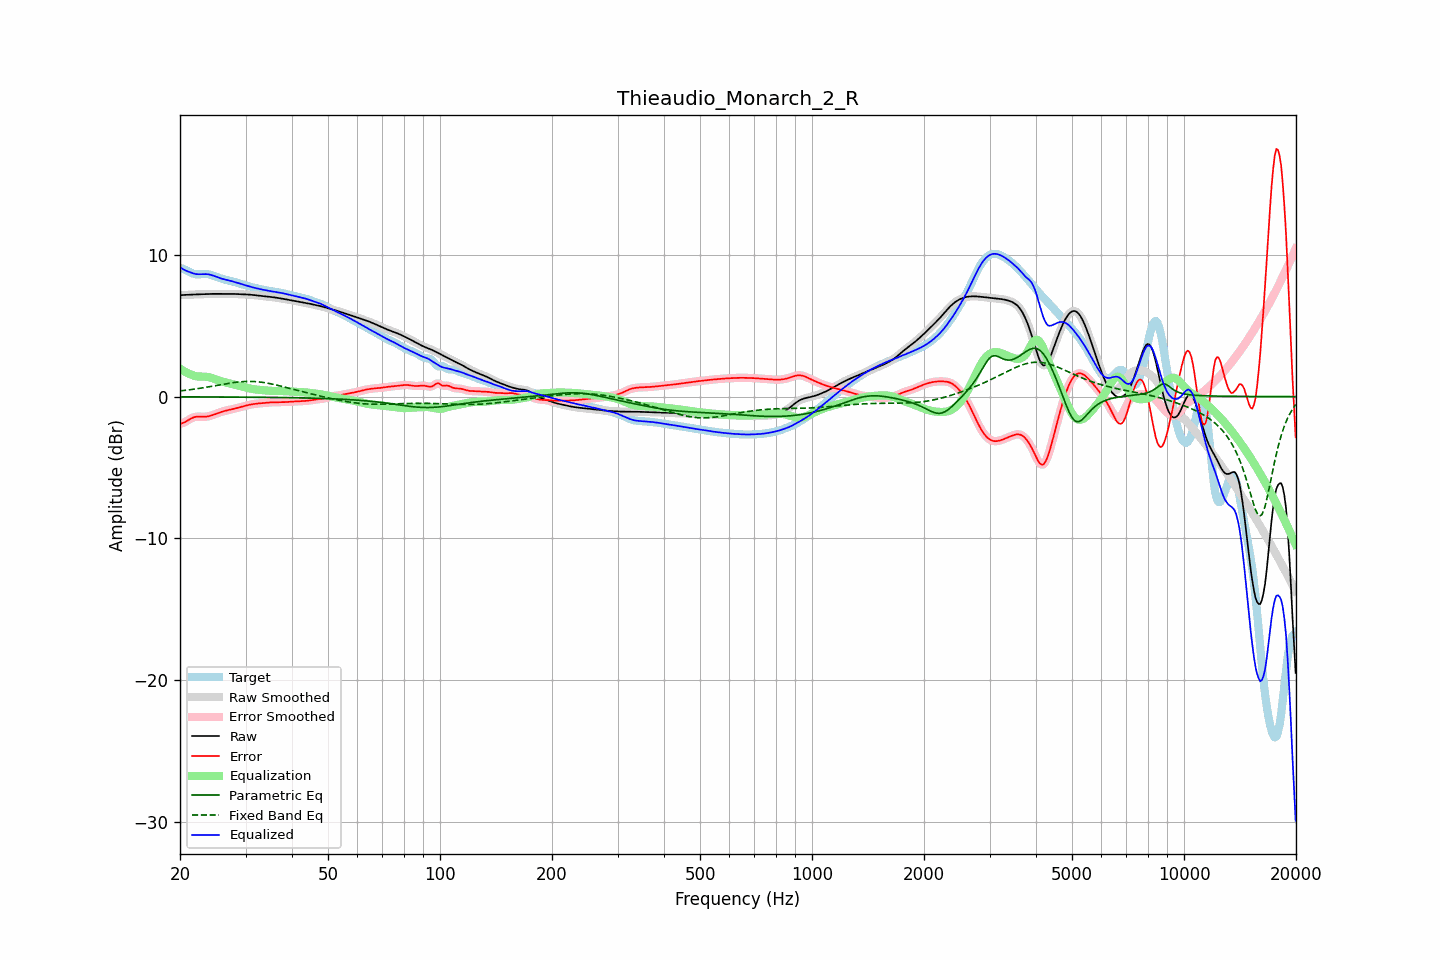

Data behind this chart, as committed beside it:
frequency, raw, error, smoothed, error_smoothed, equalization, parametric_eq, fixed_band_eq, equalized_raw, equalized_smoothed, target
20.00, 7.16, -1.91, 7.16, -1.92, 1.97, -0.02, 0.40, 9.13, 9.13, 9.07
20.20, 7.16, -1.89, 7.16, -1.89, 1.89, -0.02, 0.41, 9.06, 9.06, 9.05
20.40, 7.17, -1.85, 7.17, -1.85, 1.82, -0.02, 0.43, 8.99, 8.99, 9.02
20.61, 7.17, -1.80, 7.17, -1.80, 1.76, -0.02, 0.44, 8.93, 8.93, 8.97
20.81, 7.18, -1.74, 7.18, -1.74, 1.70, -0.02, 0.45, 8.88, 8.88, 8.91
21.02, 7.19, -1.67, 7.18, -1.67, 1.64, -0.02, 0.47, 8.83, 8.83, 8.85
21.23, 7.19, -1.60, 7.19, -1.60, 1.59, -0.02, 0.48, 8.78, 8.78, 8.79
21.44, 7.20, -1.54, 7.20, -1.54, 1.55, -0.02, 0.50, 8.75, 8.75, 8.73
21.66, 7.20, -1.49, 7.20, -1.49, 1.50, -0.02, 0.51, 8.70, 8.70, 8.69
21.87, 7.21, -1.44, 7.21, -1.45, 1.46, -0.02, 0.53, 8.67, 8.67, 8.65
22.09, 7.21, -1.42, 7.21, -1.42, 1.44, -0.02, 0.55, 8.65, 8.65, 8.63
22.31, 7.22, -1.41, 7.22, -1.41, 1.42, -0.02, 0.56, 8.64, 8.64, 8.63
22.54, 7.22, -1.41, 7.22, -1.41, 1.42, -0.02, 0.58, 8.63, 8.63, 8.63
22.76, 7.22, -1.42, 7.22, -1.42, 1.41, -0.02, 0.60, 8.64, 8.64, 8.64
22.99, 7.23, -1.42, 7.23, -1.42, 1.41, -0.02, 0.62, 8.64, 8.64, 8.65
23.22, 7.23, -1.42, 7.23, -1.42, 1.41, -0.02, 0.63, 8.65, 8.65, 8.66
23.45, 7.24, -1.42, 7.24, -1.42, 1.41, -0.02, 0.65, 8.64, 8.64, 8.66
23.69, 7.24, -1.40, 7.24, -1.40, 1.39, -0.02, 0.67, 8.64, 8.64, 8.65
23.92, 7.25, -1.38, 7.25, -1.38, 1.37, -0.02, 0.69, 8.62, 8.62, 8.63
24.16, 7.25, -1.35, 7.25, -1.35, 1.35, -0.02, 0.71, 8.59, 8.59, 8.60
24.40, 7.25, -1.31, 7.25, -1.31, 1.31, -0.02, 0.73, 8.56, 8.56, 8.56
24.65, 7.25, -1.27, 7.25, -1.27, 1.27, -0.02, 0.75, 8.52, 8.52, 8.52
24.89, 7.25, -1.23, 7.25, -1.23, 1.23, -0.02, 0.77, 8.48, 8.48, 8.48
25.14, 7.25, -1.19, 7.25, -1.19, 1.19, -0.03, 0.79, 8.44, 8.44, 8.44
25.39, 7.25, -1.14, 7.25, -1.14, 1.15, -0.03, 0.81, 8.40, 8.40, 8.39
25.65, 7.25, -1.10, 7.25, -1.10, 1.11, -0.03, 0.83, 8.36, 8.36, 8.35
25.91, 7.25, -1.07, 7.25, -1.07, 1.07, -0.03, 0.85, 8.32, 8.32, 8.32
26.16, 7.25, -1.03, 7.25, -1.03, 1.04, -0.03, 0.87, 8.29, 8.29, 8.29
26.43, 7.25, -1.00, 7.25, -1.00, 1.01, -0.03, 0.89, 8.26, 8.26, 8.26
26.69, 7.26, -0.98, 7.26, -0.98, 0.98, -0.03, 0.91, 8.23, 8.23, 8.23
26.96, 7.26, -0.95, 7.26, -0.95, 0.95, -0.03, 0.93, 8.21, 8.21, 8.21
27.23, 7.26, -0.93, 7.26, -0.93, 0.93, -0.03, 0.95, 8.18, 8.18, 8.18
27.50, 7.25, -0.90, 7.25, -0.90, 0.90, -0.03, 0.97, 8.15, 8.15, 8.15
27.77, 7.25, -0.88, 7.25, -0.88, 0.87, -0.03, 0.98, 8.12, 8.12, 8.12
28.05, 7.24, -0.85, 7.24, -0.85, 0.85, -0.03, 1.00, 8.09, 8.09, 8.09
28.33, 7.24, -0.82, 7.24, -0.82, 0.82, -0.03, 1.01, 8.05, 8.06, 8.06
28.62, 7.23, -0.79, 7.23, -0.79, 0.79, -0.03, 1.03, 8.02, 8.02, 8.02
28.90, 7.23, -0.76, 7.23, -0.76, 0.76, -0.03, 1.04, 7.99, 7.99, 7.99
29.19, 7.22, -0.73, 7.22, -0.73, 0.73, -0.04, 1.05, 7.95, 7.95, 7.95
29.48, 7.22, -0.70, 7.22, -0.70, 0.70, -0.04, 1.06, 7.92, 7.92, 7.92
29.78, 7.22, -0.67, 7.22, -0.67, 0.67, -0.04, 1.06, 7.88, 7.88, 7.88
30.08, 7.21, -0.64, 7.21, -0.64, 0.64, -0.04, 1.07, 7.85, 7.85, 7.85
30.38, 7.21, -0.61, 7.21, -0.61, 0.61, -0.04, 1.07, 7.81, 7.81, 7.81
30.68, 7.20, -0.58, 7.20, -0.58, 0.58, -0.04, 1.07, 7.78, 7.78, 7.78
30.99, 7.19, -0.56, 7.19, -0.56, 0.56, -0.04, 1.07, 7.75, 7.75, 7.75
31.30, 7.18, -0.54, 7.18, -0.54, 0.54, -0.04, 1.07, 7.72, 7.72, 7.71
31.61, 7.17, -0.52, 7.17, -0.52, 0.52, -0.04, 1.06, 7.69, 7.69, 7.69
31.93, 7.15, -0.51, 7.15, -0.51, 0.51, -0.04, 1.06, 7.66, 7.66, 7.66
32.24, 7.14, -0.49, 7.14, -0.49, 0.49, -0.04, 1.05, 7.63, 7.63, 7.63
32.57, 7.13, -0.48, 7.13, -0.48, 0.48, -0.05, 1.04, 7.61, 7.61, 7.61
32.89, 7.11, -0.47, 7.11, -0.47, 0.47, -0.05, 1.03, 7.58, 7.58, 7.58
33.22, 7.10, -0.46, 7.10, -0.46, 0.46, -0.05, 1.01, 7.56, 7.56, 7.56
33.55, 7.09, -0.45, 7.09, -0.45, 0.45, -0.05, 1.00, 7.53, 7.53, 7.54
33.89, 7.08, -0.44, 7.08, -0.44, 0.44, -0.05, 0.98, 7.51, 7.51, 7.51
34.23, 7.06, -0.43, 7.06, -0.42, 0.43, -0.05, 0.96, 7.49, 7.49, 7.49
34.57, 7.05, -0.41, 7.05, -0.42, 0.42, -0.05, 0.94, 7.47, 7.47, 7.47
34.92, 7.04, -0.41, 7.04, -0.41, 0.41, -0.05, 0.91, 7.45, 7.45, 7.45
35.27, 7.03, -0.40, 7.03, -0.40, 0.40, -0.06, 0.89, 7.43, 7.43, 7.43
35.62, 7.01, -0.40, 7.01, -0.40, 0.40, -0.06, 0.87, 7.42, 7.42, 7.41
35.97, 7.00, -0.40, 7.00, -0.40, 0.40, -0.06, 0.84, 7.40, 7.40, 7.40
... 635 more rows
